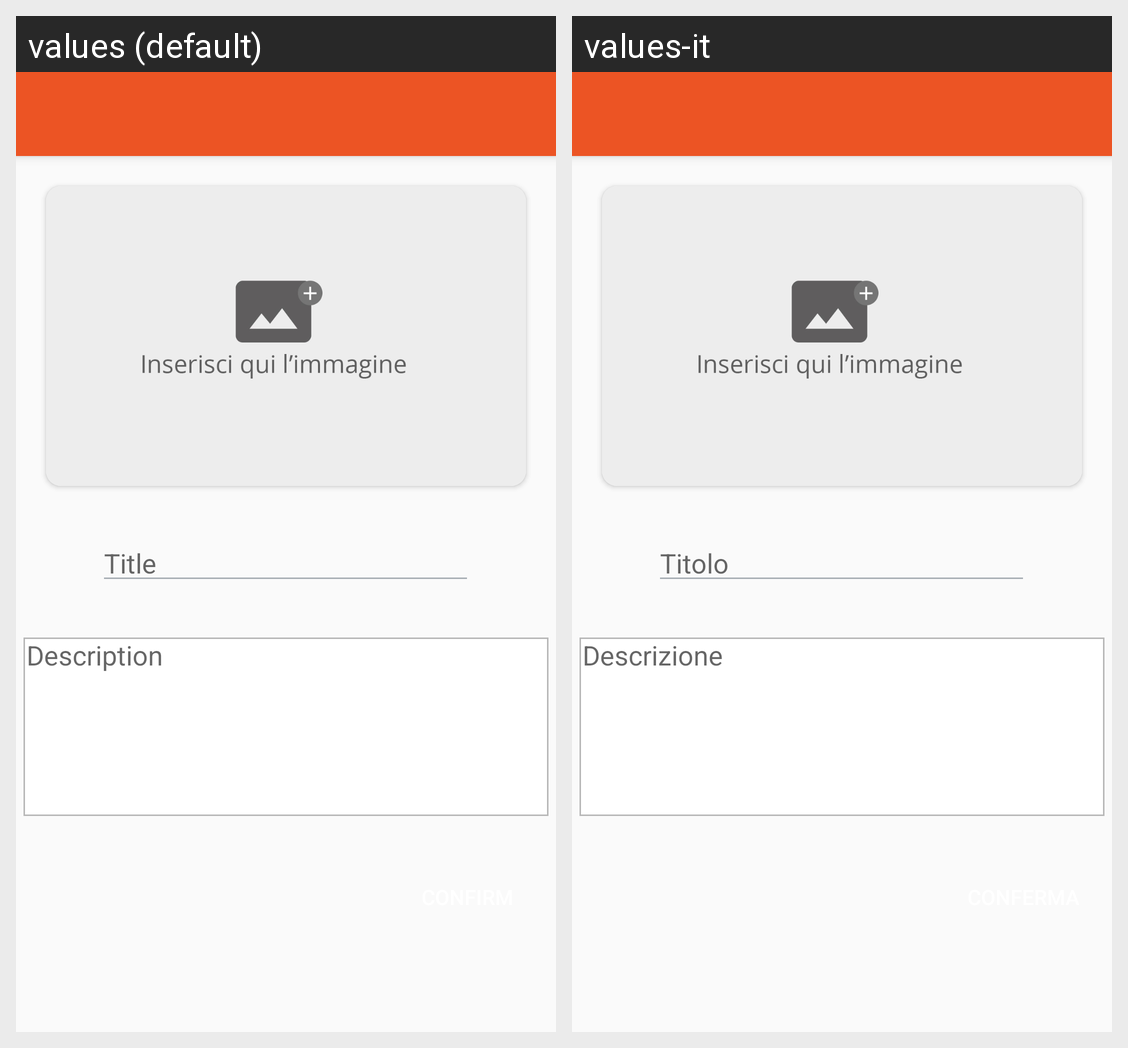

Strings drawn on this Android screen and how each of the app's shown locales translates them:
Android screen res/layout/activity_visualizza_modifica_opera.xml rendered under 2 locales, left to right: values (default), values-it. Device: Nexus 5 (rendered at 1080×1920; each locale shown at half size, 540×960, under a caption strip naming it); theme Theme.AppCompat.DayNight.NoActionBar.
Strings drawn on this screen, with the default value and each locale's value (text and hints the layout hard-codes, and strings that could not be matched under every locale, appear in the picture but are not listed):

title
  values: Title
  values-it: Titolo

description
  values: Description
  values-it: Descrizione
